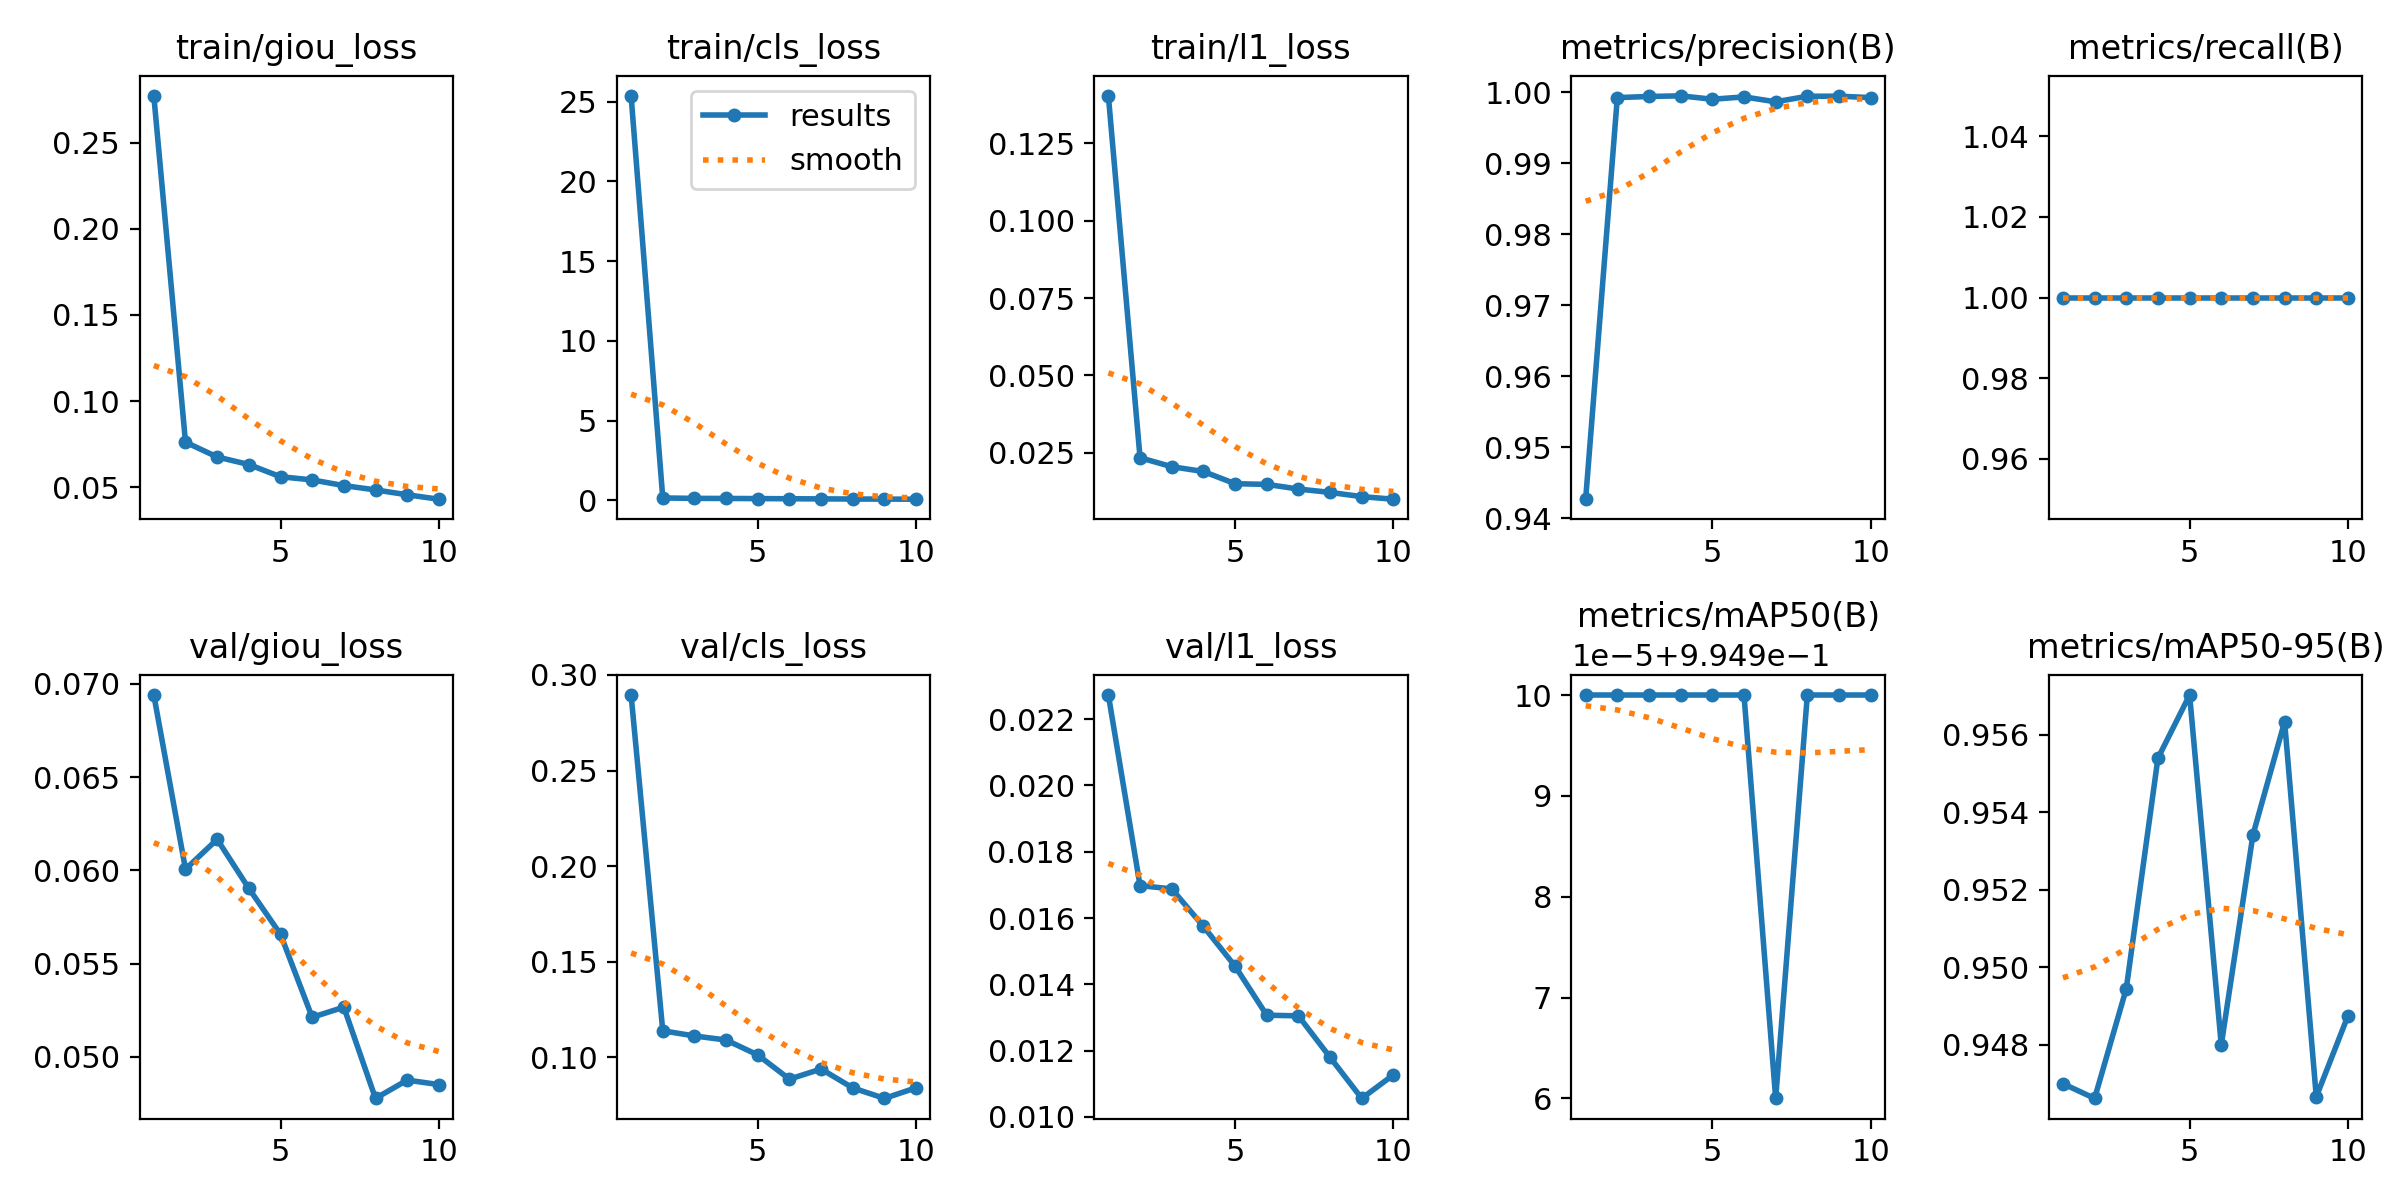

Source data for this figure (header and first rows):
epoch, time, train/giou_loss, train/cls_loss, train/l1_loss, metrics/precision(B), metrics/recall(B), metrics/mAP50(B), metrics/mAP50-95(B), val/giou_loss, val/cls_loss, val/l1_loss, lr/pg0, lr/pg1, lr/pg2
1, 4909, 0.2771, 25.37, 0.1403, 0.9427, 1, 0.995, 0.947, 0.06941, 0.2895, 0.02273, 0.0003019, 0.0003019, 0.0003019
2, 9654, 0.07612, 0.1541, 0.02344, 0.9992, 1, 0.995, 0.9466, 0.06007, 0.1139, 0.01698, 0.000545, 0.000545, 0.000545
3, 14107, 0.06752, 0.1286, 0.02055, 0.9994, 1, 0.995, 0.9495, 0.06167, 0.1112, 0.01688, 0.0007281, 0.0007281, 0.0007281
4, 16760, 0.06315, 0.124, 0.019, 0.9995, 1, 0.995, 0.9554, 0.05904, 0.1091, 0.01575, 0.000639, 0.000639, 0.000639
5, 19295, 0.05604, 0.1153, 0.01506, 0.999, 1, 0.995, 0.957, 0.05658, 0.1013, 0.01455, 0.000549, 0.000549, 0.000549
6, 21915, 0.05422, 0.1055, 0.01484, 0.9993, 1, 0.995, 0.948, 0.05213, 0.08861, 0.01307, 0.000459, 0.000459, 0.000459
7, 24452, 0.0509, 0.09682, 0.01334, 0.9986, 1, 0.995, 0.9534, 0.05267, 0.09391, 0.01305, 0.0003691, 0.0003691, 0.0003691
8, 26918, 0.04841, 0.08756, 0.01225, 0.9994, 1, 0.995, 0.9563, 0.04778, 0.08401, 0.0118, 0.0002791, 0.0002791, 0.0002791
9, 29458, 0.04557, 0.08372, 0.01089, 0.9994, 1, 0.995, 0.9467, 0.04876, 0.07855, 0.01056, 0.0001891, 0.0001891, 0.0001891
10, 31950, 0.043, 0.07587, 0.01005, 0.9992, 1, 0.995, 0.9487, 0.04852, 0.0841, 0.01127, 9.9081e-05, 9.9081e-05, 9.9081e-05
